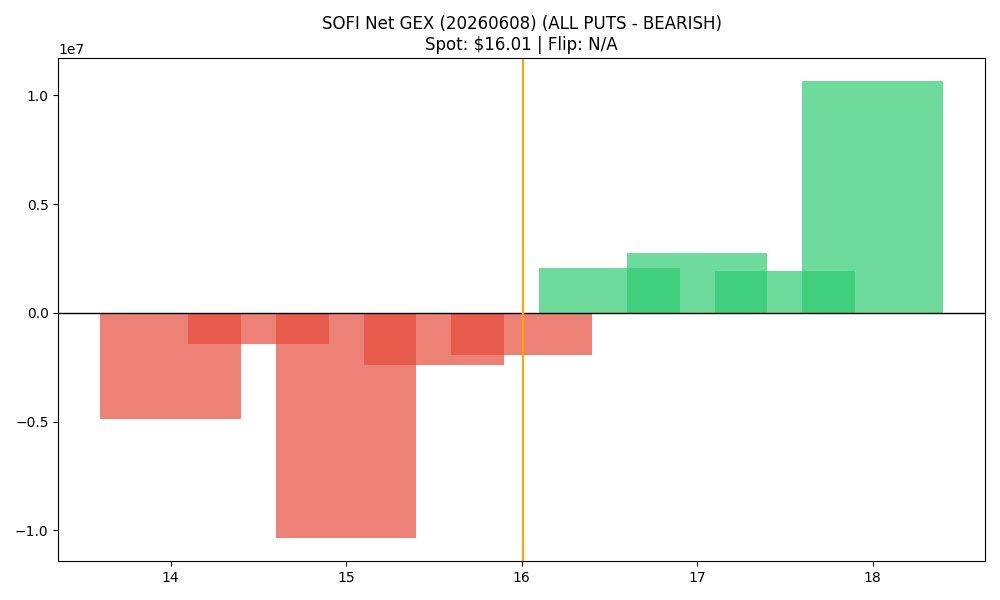

The data file committed next to this chart (first rows):
strike, call_gex, put_gex, call_dex, put_dex, net_greek_delta, net_gex
14.0, 313827, 5183629, 2717165, -7798121, -0.09002, -4869802
14.5, 149510, 1573330, 906347, -2185348, -0.09805, -1423821
15.0, 5768825, 16135094, 27168368, -27156264, 8.77859310858275e-05, -10366270
15.5, 1065220, 3472570, 3276925, -5952876, -0.1222, -2407350
16.0, 10949535, 12885513, 34554984, -31838978, 0.02041, -1935978
16.5, 6703707, 4618514, 11090677, -12138496, -0.02168, 2085193
17.0, 17100991, 14346954, 29829963, -50648473, -0.1252, 2754037
17.5, 4511115, 2585413, 6167490, -11829536, -0.1354, 1925701
18.0, 14359747, 3693347, 22633648, -23290948, -0.004683, 10666400
